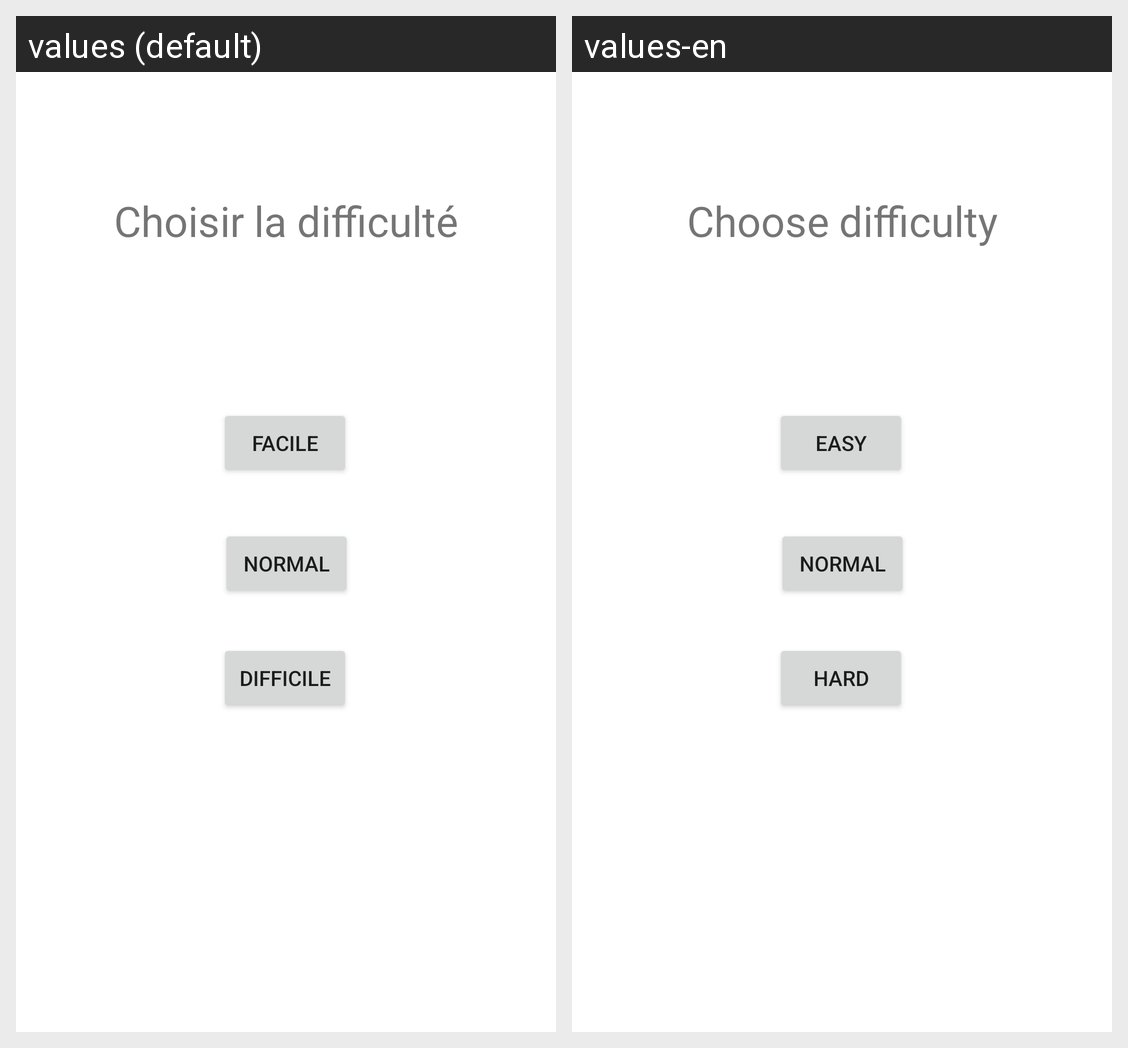

Strings drawn on this Android screen and how each of the app's shown locales translates them:
Android screen res/layout/activity_difficulty.xml rendered under 2 locales, left to right: values (default), values-en. Device: Nexus 5 (rendered at 1080×1920; each locale shown at half size, 540×960, under a caption strip naming it); theme Theme.MyQuizz.
Strings drawn on this screen, with the default value and each locale's value (text and hints the layout hard-codes, and strings that could not be matched under every locale, appear in the picture but are not listed):

difficultyText
  values: Choisir la difficulté
  values-en: Choose difficulty

easyDifficultyText
  values: Facile
  values-en: Easy

normalDifficultyText
  values: Normal
  values-en: Normal

hardDifficultyText
  values: Difficile
  values-en: Hard
